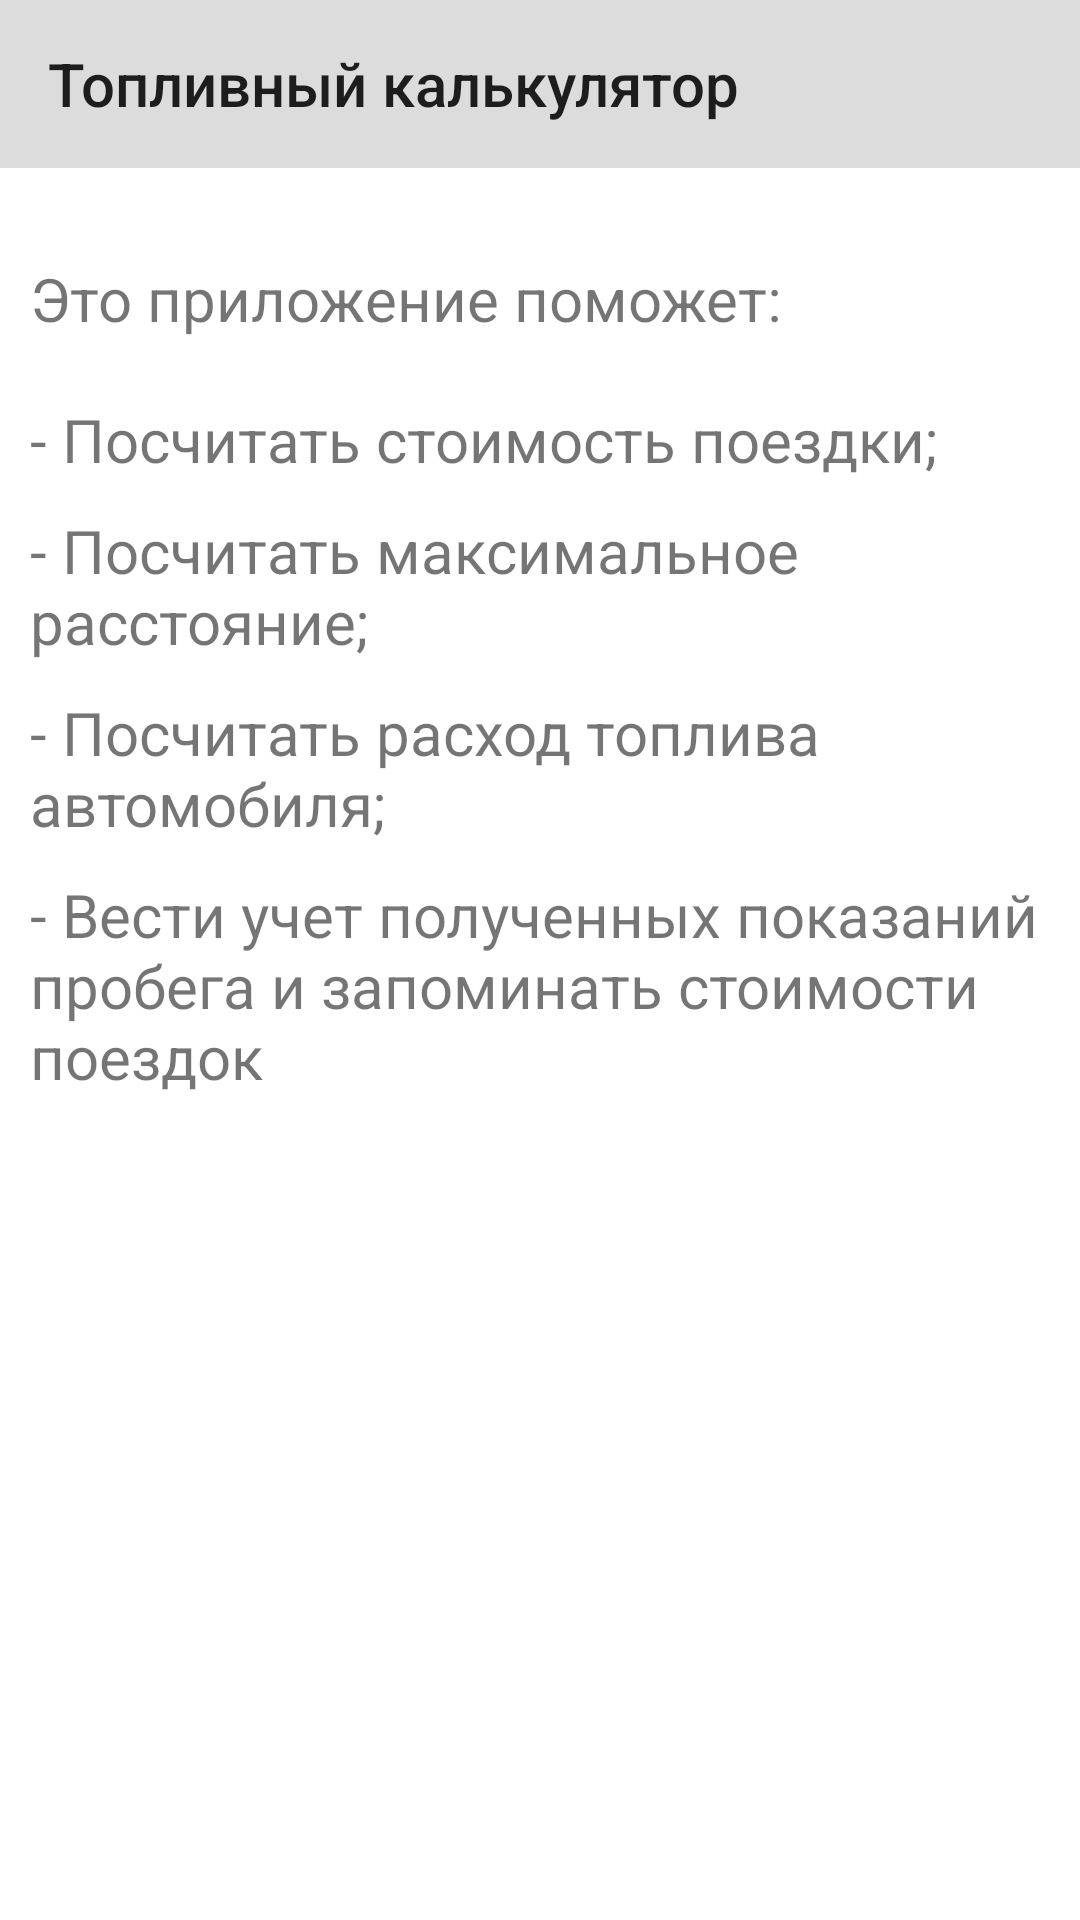

Write the Android layout XML for this screen, with the resource values it uses.
<!-- AndroidManifest.xml: application theme AppTheme -->
<!-- res/layout/fragment_dialog_about.xml -->
<?xml version="1.0" encoding="utf-8"?>
<androidx.constraintlayout.widget.ConstraintLayout xmlns:android="http://schemas.android.com/apk/res/android"
    android:layout_width="match_parent"
    android:layout_height="wrap_content"
    xmlns:tools="http://schemas.android.com/tools"
    xmlns:app="http://schemas.android.com/apk/res-auto"
    tools:context=".presentation.about.AboutDialogFragment">

    <Toolbar
        android:id="@+id/toolbar"
        android:layout_width="match_parent"
        android:layout_height="wrap_content"
        app:layout_constraintTop_toTopOf="parent"
        app:layout_constraintStart_toStartOf="parent"
        app:layout_constraintEnd_toEndOf="parent"
        android:title="@string/fuel_calculator"
        android:background="#DCDCDC"
        />

    <TextView
        android:id="@+id/title_text"
        android:layout_width="0dp"
        android:layout_height="wrap_content"
        android:text="@string/this_app_helps"
        android:textSize="20sp"
        app:layout_constraintTop_toBottomOf="@id/toolbar"
        app:layout_constraintStart_toStartOf="parent"
        app:layout_constraintEnd_toEndOf="parent"
        android:layout_marginTop="30dp"
        android:layout_marginHorizontal="10dp"
        />

    <TextView
        android:id="@+id/price_fun"
        android:layout_width="0dp"
        android:layout_height="wrap_content"
        android:text="@string/calc_trip_price_fun"
        android:textSize="20sp"
        app:layout_constraintTop_toBottomOf="@id/title_text"
        app:layout_constraintStart_toStartOf="@id/title_text"
        app:layout_constraintEnd_toEndOf="@id/title_text"
        android:layout_marginTop="20dp"
        />

    <TextView
        android:id="@+id/distance_fun"
        android:layout_width="0dp"
        android:layout_height="wrap_content"
        android:text="@string/calc_max_distance_fun"
        android:textSize="20sp"
        app:layout_constraintTop_toBottomOf="@id/price_fun"
        app:layout_constraintStart_toStartOf="@id/price_fun"
        app:layout_constraintEnd_toEndOf="@id/price_fun"
        android:layout_marginTop="10dp"
        />

    <TextView
        android:id="@+id/cons_fun"
        android:layout_width="0dp"
        android:layout_height="wrap_content"
        android:text="@string/calc_cons_fun"
        android:textSize="20sp"
        app:layout_constraintTop_toBottomOf="@id/distance_fun"
        app:layout_constraintStart_toStartOf="@id/distance_fun"
        app:layout_constraintEnd_toEndOf="@id/distance_fun"
        android:layout_marginTop="10dp"
        />

    <TextView
        android:id="@+id/stats_fun"
        android:layout_width="0dp"
        android:layout_height="wrap_content"
        android:text="@string/stats_fun"
        android:textSize="20sp"
        app:layout_constraintTop_toBottomOf="@id/cons_fun"
        app:layout_constraintStart_toStartOf="@id/cons_fun"
        app:layout_constraintEnd_toEndOf="@id/cons_fun"
        android:layout_marginTop="10dp"
        />

    <View
        android:id="@+id/view"
        android:layout_width="match_parent"
        android:layout_height="2dp"
        app:layout_constraintTop_toBottomOf="@id/stats_fun"
        app:layout_constraintStart_toStartOf="parent"
        app:layout_constraintEnd_toEndOf="parent"
        android:layout_marginTop="20dp"
        />

</androidx.constraintlayout.widget.ConstraintLayout>
<!-- resources referenced by this layout -->
<resources>
  <string name="calc_cons_fun">- Посчитать расход топлива автомобиля;</string>
  <string name="calc_max_distance_fun">- Посчитать максимальное расстояние;</string>
  <string name="calc_trip_price_fun">- Посчитать стоимость поездки;</string>
  <string name="fuel_calculator">Топливный калькулятор</string>
  <string name="stats_fun">- Вести учет полученных показаний пробега и запоминать стоимости поездок</string>
  <string name="this_app_helps">Это приложение поможет:</string>
  <style name="AppTheme" parent="Theme.MaterialComponents.DayNight.DarkActionBar">
          
          <item name="colorPrimary">@color/purple_500</item>
          <item name="colorPrimaryVariant">@color/purple_700</item>
          <item name="colorOnPrimary">@color/white</item>
          
          <item name="colorSecondary">@color/teal_200</item>
          <item name="colorSecondaryVariant">@color/teal_700</item>
          <item name="colorOnSecondary">@color/black</item>
          
          <item name="android:statusBarColor" tools:targetApi="l">?attr/colorPrimaryVariant</item>
          
      </style>
  <!-- not gathered from this repository: default colours our renderer supplied (Android Studio template values) -->
  <color name="purple_500">#FF6200EE</color>
  <color name="purple_700">#FF3700B3</color>
  <color name="teal_200">#FF03DAC5</color>
  <color name="teal_700">#FF018786</color>
  <color name="black">#FF000000</color>
  <color name="white">#FFFFFFFF</color>
</resources>
